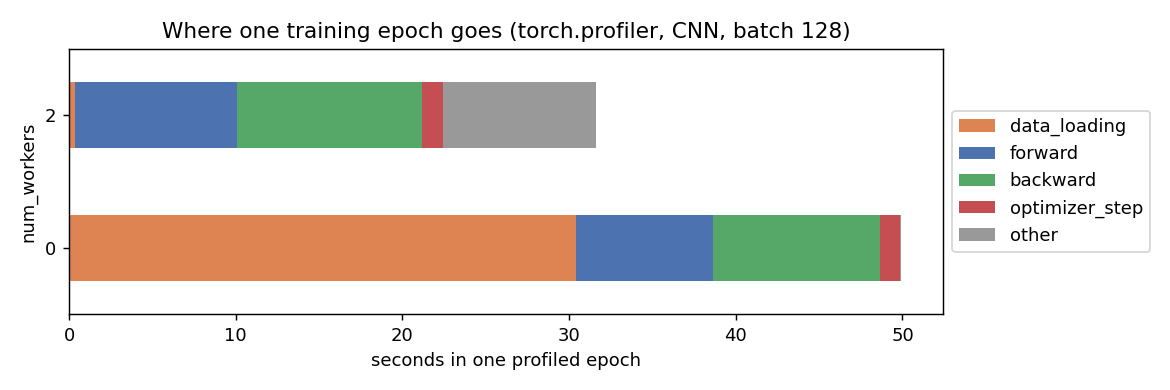

The table this chart was drawn from, first rows:
num_workers, phase, seconds, share
0, data_loading, 30.41, 0.6090
0, forward, 8.206, 0.1644
0, backward, 10.04, 0.2011
0, optimizer_step, 1.211, 0.0243
0, other, 0.0665, 0.0013
0, epoch_total, 49.93, 1
0, profiler_overhead_excluded, 385.9, 
2, data_loading, 0.3344, 0.0106
2, forward, 9.743, 0.3084
2, backward, 11.09, 0.3509
2, optimizer_step, 1.295, 0.0410
2, other, 9.132, 0.2891
2, epoch_total, 31.59, 1
2, profiler_overhead_excluded, 29.62, 
